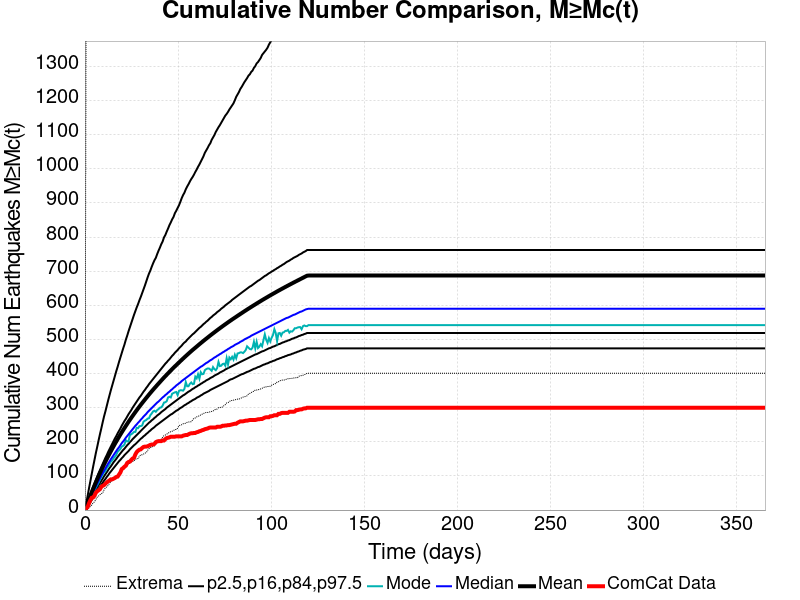

The file beside this chart, header and first rows:
Time (days), ComCat Data, Simulation Mean, Simulation Median, Simulation Mode, Simulation Minimum, Simulation Maximum, 2.5 %-ile, 16 %-ile, 84 %-ile, 97.5 %-ile
0.0, 0.0, 0.0, 0.0, 0.0, 0.0, 0.0, 0.0, 0.0, 0.0, 0.0
0.732, 5.0, 10.59, 9.0, 9.0, 0.0, 1789, 3.0, 6.0, 13.0, 21.0
1.464, 9.0, 21.27, 19.0, 18.0, 2.0, 2404, 10.0, 14.0, 25.0, 42.0
2.196, 20.0, 31.8, 28.0, 26.0, 7.0, 2771, 16.0, 21.0, 36.0, 64.0
2.928, 29.0, 41.98, 37.0, 36.0, 11.0, 3099, 23.0, 29.0, 47.0, 85.0
3.66, 36.0, 52.07, 45.0, 44.0, 15.0, 3351, 30.0, 37.0, 58.0, 106.0
4.392, 37.0, 61.89, 54.0, 51.0, 21.0, 3545, 36.0, 44.0, 68.0, 127.0
5.124, 42.0, 71.49, 62.0, 59.0, 24.0, 3673, 43.0, 52.0, 78.0, 147.0
5.856, 51.0, 80.98, 70.0, 65.0, 31.0, 3883, 49.0, 59.0, 88.0, 167.0
6.588, 55.0, 90.23, 78.0, 73.0, 38.0, 4597, 56.0, 66.0, 98.0, 185.0
7.32, 58.0, 99.29, 86.0, 80.0, 41.0, 4964, 62.0, 73.0, 108.0, 204.0
8.052, 61.0, 108.1, 93.0, 89.0, 45.0, 5239, 68.0, 79.0, 117.0, 222.0
8.784, 68.0, 116.7, 101.0, 97.0, 48.0, 5423, 74.0, 86.0, 126.0, 239.0
9.516, 71.0, 125.1, 108.0, 104.0, 50.0, 5615, 80.0, 92.0, 135.0, 257.0
10.25, 73.0, 133.4, 115.0, 111.0, 59.0, 5773, 86.0, 99.0, 144.0, 274.0
10.98, 77.0, 141.6, 122.0, 114.0, 65.0, 5904, 91.0, 105.0, 153.0, 289.0
11.71, 81.0, 149.5, 129.0, 123.0, 68.0, 6012, 97.0, 111.0, 161.0, 305.0
12.44, 84.0, 157.3, 136.0, 128.0, 72.0, 6130, 102.0, 117.0, 170.0, 321.0
13.18, 87.0, 164.9, 142.0, 134.0, 78.0, 6218, 108.0, 123.0, 178.0, 336.0
13.91, 90.0, 172.3, 149.0, 142.0, 83.0, 6295, 113.0, 128.0, 186.0, 351.0
14.64, 90.0, 179.6, 155.0, 145.0, 88.0, 6372, 118.0, 134.0, 194.0, 365.0
15.37, 92.0, 186.9, 161.0, 152.0, 90.0, 6447, 123.0, 140.0, 202.0, 379.0
16.1, 94.0, 194.1, 167.0, 156.0, 95.0, 6537, 128.0, 145.0, 210.0, 393.0
16.84, 97.0, 201, 173.0, 162.0, 101.0, 6585, 133.0, 150.0, 217.0, 407.0
17.57, 98.0, 207.9, 179.0, 171.0, 101.0, 6638, 138.0, 156.0, 225.0, 420.0
18.3, 104.0, 214.7, 184.0, 175.0, 108.0, 6683, 143.0, 161.0, 232.0, 434.0
19.03, 110.0, 221.3, 190.0, 179.0, 112.0, 6792, 147.0, 166.0, 239.0, 447.0
19.76, 120.0, 227.8, 196.0, 186.0, 114.0, 6877, 152.0, 171.0, 247.0, 460.0
20.49, 123.0, 234.2, 201.0, 188.0, 118.0, 6958, 156.0, 176.0, 254.0, 473.0
21.23, 127.0, 240.4, 206.0, 192.0, 122.0, 7034, 161.0, 180.0, 261.0, 485.0
21.96, 130.0, 246.6, 212.0, 205.0, 127.0, 7120, 165.0, 185.0, 267.0, 499.0
22.69, 138.0, 252.7, 217.0, 201.0, 132.0, 7188, 169.0, 190.0, 274.0, 511.0
23.42, 141.0, 258.7, 222.0, 202.0, 135.0, 7250, 173.0, 194.0, 281.0, 524.0
24.15, 142.0, 264.6, 227.0, 220.0, 138.0, 7296, 178.0, 199.0, 287.0, 536.0
24.89, 147.0, 270.4, 232.0, 222.0, 141.0, 7347, 182.0, 203.0, 293.0, 548.0
25.62, 151.0, 276, 237.0, 225.0, 142.0, 7409, 186.0, 208.0, 300.0, 560.0
26.35, 153.0, 281.6, 242.0, 229.0, 144.0, 7458, 190.0, 212.0, 306.0, 572.0
27.08, 163.0, 287.2, 247.0, 229.0, 149.0, 7519, 193.0, 216.0, 312.0, 583.0
27.81, 170.0, 292.7, 251.0, 241.0, 150.0, 7559, 197.0, 220.0, 318.0, 594.0
28.55, 174.0, 298.1, 256.0, 240.0, 151.0, 7597, 201.0, 224.0, 324.0, 604.0
29.28, 177.0, 303.3, 260.0, 246.0, 158.0, 7643, 205.0, 228.0, 330.0, 615.0
30.01, 178.0, 308.6, 265.0, 246.0, 162.0, 7689, 209.0, 232.0, 335.0, 625.0
30.74, 182.0, 313.7, 269.0, 248.0, 162.0, 7719, 212.0, 236.0, 341.0, 636.0
31.47, 185.0, 318.7, 274.0, 259.0, 164.0, 7751, 216.0, 240.0, 347.0, 647.0
32.21, 186.0, 323.7, 278.0, 262.0, 167.0, 7787, 219.0, 244.0, 352.0, 658.0
32.94, 186.0, 328.7, 282.0, 264.0, 168.0, 7812, 223.0, 248.0, 358.0, 670.0
33.67, 187.0, 333.6, 287.0, 268.0, 175.0, 7843, 226.0, 252.0, 363.0, 682.0
34.4, 189.0, 338.5, 291.0, 269.0, 180.0, 7884, 230.0, 256.0, 369.0, 693.0
35.13, 191.0, 343.2, 295.0, 278.0, 183.0, 7924, 233.0, 259.0, 374.0, 702.0
35.87, 192.0, 348, 299.0, 283.0, 184.0, 7961, 237.0, 263.0, 379.0, 713.0
36.6, 192.0, 352.6, 303.0, 289.0, 187.0, 7981, 240.0, 266.0, 384.0, 723.0
37.33, 194.0, 357.2, 307.0, 291.0, 188.0, 8006, 243.0, 270.0, 389.0, 732.0
38.06, 199.0, 361.7, 311.0, 288.0, 195.0, 8033, 247.0, 273.0, 394.0, 739.0
38.79, 201.0, 366.3, 315.0, 293.0, 199.0, 8058, 250.0, 277.0, 399.0, 750.0
39.53, 202.0, 370.7, 318.0, 296.0, 200.0, 8102, 253.0, 280.0, 404.0, 760.0
40.26, 202.0, 375.1, 322.0, 300.0, 203.0, 8135, 256.0, 283.0, 409.0, 769.0
40.99, 202.0, 379.6, 326.0, 301.0, 208.0, 8172, 259.0, 287.0, 414.0, 779.0
41.72, 204.0, 383.9, 330.0, 306.0, 213.0, 8193, 262.0, 290.0, 419.0, 787.0
42.45, 204.0, 388.3, 333.0, 315.0, 218.0, 8219, 265.0, 293.0, 424.0, 799.0
43.19, 208.0, 392.5, 337.0, 316.0, 220.0, 8246, 268.0, 296.0, 429.0, 806.0
... 440 more rows
